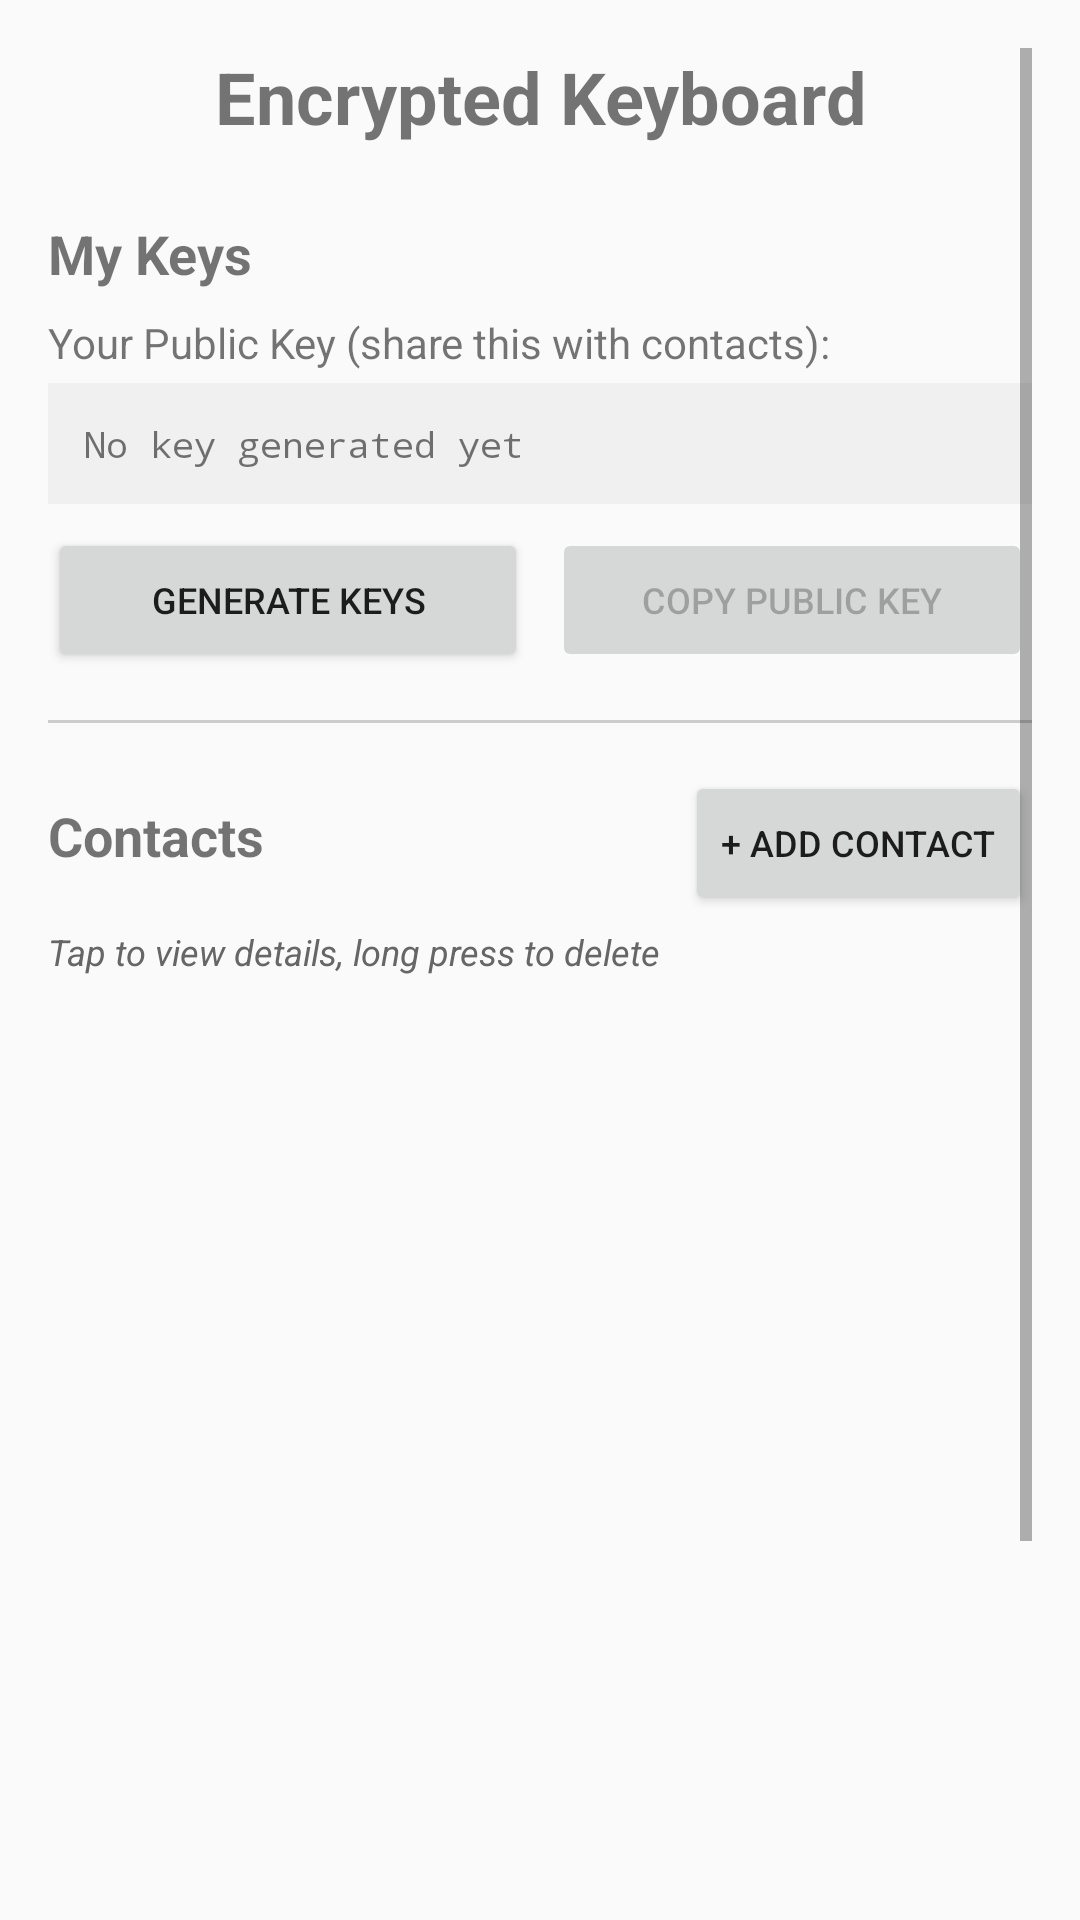

Layout XML and referenced resources for this Android screen:
<!-- AndroidManifest.xml: application theme Theme.AppCompat.Light -->
<!-- res/layout/activity_key_management.xml -->
<?xml version="1.0" encoding="utf-8"?>
<ScrollView xmlns:android="http://schemas.android.com/apk/res/android"
    android:layout_width="match_parent"
    android:layout_height="match_parent"
    android:padding="16dp">

    <LinearLayout
        android:layout_width="match_parent"
        android:layout_height="wrap_content"
        android:orientation="vertical">

        <TextView
            android:layout_width="match_parent"
            android:layout_height="wrap_content"
            android:text="Encrypted Keyboard"
            android:textSize="24sp"
            android:textStyle="bold"
            android:gravity="center"
            android:paddingBottom="16dp" />

        <TextView
            android:layout_width="match_parent"
            android:layout_height="wrap_content"
            android:text="My Keys"
            android:textSize="18sp"
            android:textStyle="bold"
            android:paddingTop="8dp"
            android:paddingBottom="8dp" />

        <TextView
            android:layout_width="match_parent"
            android:layout_height="wrap_content"
            android:text="Your Public Key (share this with contacts):"
            android:textSize="14sp"
            android:paddingBottom="4dp" />

        <TextView
            android:id="@+id/public_key_text"
            android:layout_width="match_parent"
            android:layout_height="wrap_content"
            android:text="No key generated yet"
            android:textSize="12sp"
            android:padding="12dp"
            android:background="#F0F0F0"
            android:fontFamily="monospace" />

        <LinearLayout
            android:layout_width="match_parent"
            android:layout_height="wrap_content"
            android:orientation="horizontal"
            android:paddingTop="8dp">

            <Button
                android:id="@+id/generate_key_button"
                android:layout_width="0dp"
                android:layout_height="wrap_content"
                android:layout_weight="1"
                android:text="Generate Keys"
                android:textSize="12sp" />

            <Button
                android:id="@+id/copy_public_key_button"
                android:layout_width="0dp"
                android:layout_height="wrap_content"
                android:layout_weight="1"
                android:text="Copy Public Key"
                android:textSize="12sp"
                android:layout_marginStart="8dp"
                android:enabled="false" />
        </LinearLayout>

        <View
            android:layout_width="match_parent"
            android:layout_height="1dp"
            android:background="#CCCCCC"
            android:layout_marginTop="16dp"
            android:layout_marginBottom="16dp" />

        <LinearLayout
            android:layout_width="match_parent"
            android:layout_height="wrap_content"
            android:orientation="horizontal">

            <TextView
                android:layout_width="0dp"
                android:layout_height="wrap_content"
                android:layout_weight="1"
                android:text="Contacts"
                android:textSize="18sp"
                android:textStyle="bold" />

            <Button
                android:id="@+id/add_contact_button"
                android:layout_width="wrap_content"
                android:layout_height="wrap_content"
                android:text="+ Add Contact"
                android:textSize="12sp" />
        </LinearLayout>

        <TextView
            android:layout_width="match_parent"
            android:layout_height="wrap_content"
            android:text="Tap to view details, long press to delete"
            android:textSize="12sp"
            android:textStyle="italic"
            android:textColor="#666666"
            android:paddingTop="4dp"
            android:paddingBottom="8dp" />

        <ListView
            android:id="@+id/contacts_list"
            android:layout_width="match_parent"
            android:layout_height="300dp"
            android:background="#FAFAFA"
            android:divider="#CCCCCC"
            android:dividerHeight="1dp" />

        <TextView
            android:layout_width="match_parent"
            android:layout_height="wrap_content"
            android:text="Instructions"
            android:textSize="18sp"
            android:textStyle="bold"
            android:paddingTop="16dp"
            android:paddingBottom="8dp" />

        <TextView
            android:layout_width="match_parent"
            android:layout_height="wrap_content"
            android:text="1. Generate your key pair\n2. Share your public key with contacts\n3. Add contacts with their public keys\n4. Enable the keyboard in Settings > System > Languages &amp; input\n5. Use the keyboard to encrypt/decrypt messages"
            android:textSize="14sp"
            android:lineSpacingExtra="4dp" />

    </LinearLayout>
</ScrollView>
<!-- resources referenced by this layout -->
<resources>

</resources>
